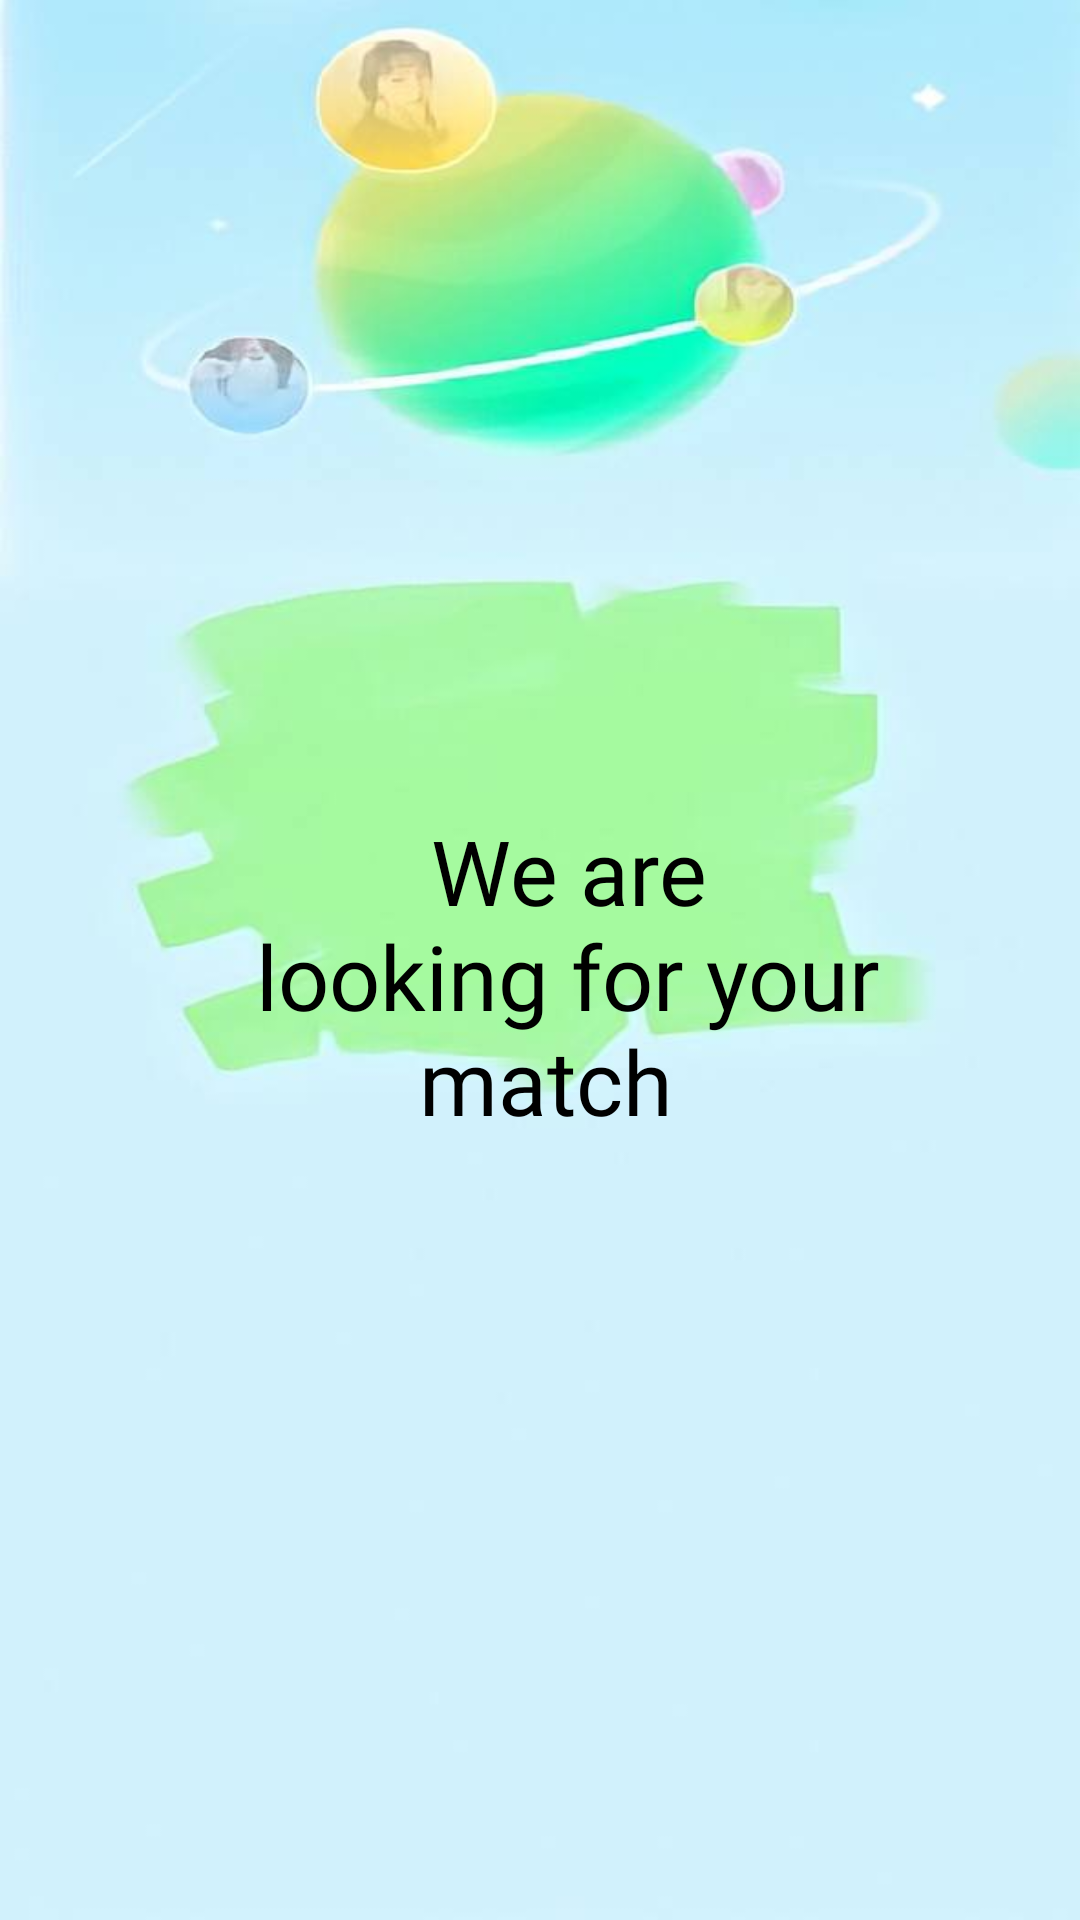

This screen was rendered from an Android layout file. Write that file and the resources it references.
<!-- AndroidManifest.xml: application theme AppTheme -->
<!-- res/layout/activity_match.xml -->
<?xml version="1.0" encoding="utf-8"?>
<LinearLayout xmlns:android="http://schemas.android.com/apk/res/android"
    xmlns:app="http://schemas.android.com/apk/res-auto"
    xmlns:tools="http://schemas.android.com/tools"
    android:layout_width="match_parent"
    android:layout_height="match_parent"
    android:background="@drawable/matchback"
    tools:context=".match.Match"
    android:orientation="vertical">

    <TextView
        android:layout_width="239dp"
        android:layout_height="119dp"
        android:layout_marginLeft="70dp"
        android:layout_marginTop="270dp"
        android:fontFamily="@font/abeezee"
        android:text="We are
        looking for your match  "
        android:textAlignment="center"
        android:textColor="@color/black"
        android:textSize="30dp" />

</LinearLayout>
<!-- resources referenced by this layout -->
<resources>
  <color name="black">#000000</color>
  <!-- drawable matchback: jpg bitmap (drawable, 15641 bytes) -->
  <style name="AppTheme" parent="ThemeOverlay.AppCompat.Light">
          <item name="colorPrimary">@color/colorPrimary</item>
          <item name="colorPrimaryDark">@color/colorPrimaryDark</item>
          <item name="colorAccent">@color/colorAccent</item>
  
      </style>
  <color name="colorPrimary">#000000</color>
  <color name="colorPrimaryDark">#FF9800</color>
  <color name="colorAccent">#F2F2F2</color>
</resources>
